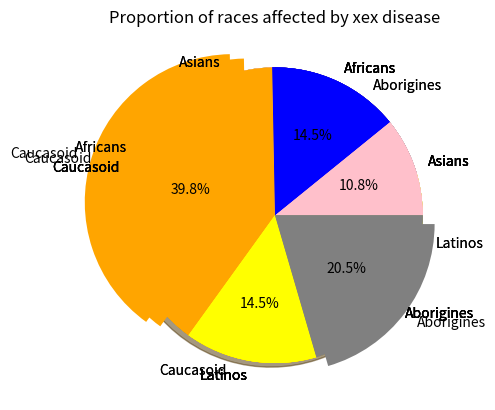

Reproduce this figure in Python.
# -*- coding: utf-8 -*-
"""
Created on Thu Nov 19 14:58:11 2020

[redacted]
"""
"""
Pie charts are circular charts that give a visual representation that
shows what proportion of a set of a figures certain items take up. They use 
slices to represent items like slices of a pie. So for example if we had the
following items : item1, item2 and item3 with the corresponding values [1,2,3]
then item 1 would take up 1/6 of the pie chart as the sum of the values is six 
and 1 divided by six is 1/6. item2 would take up 2/6 of the chart and would be
twice as large as item1, and item3 would take up 3/6 or 1/2 of the chart and 
would be 3 times larger than item1. Practical examples and explanations for
such examples can be seen below.
"""

import matplotlib.pyplot as plt

"""
Here a pie chart is made with the following slice values [9,12,33,12,17],
and the following items have those slice values : ["Asians", "Africans",
"Caucasoid", "Latinos", "Aborigines"]. So for example the item "Asians" has
the value 9 and the item Latinos "has" the value 12. 
plt.pie() function creates a pie chart and we must put in our slice values and 
labels for those values as arguments, in this case we have used the variable
'slices' as our slice values argument and the variable items as our labels 
argument. And this produces a pie chart with default colours. Note there is
no title and our slices/labels arguments should be lists (and possibly arrays).
"""
slices = [9,12,33,12,17]
items = ["Asians","Africans","Caucasoid","Latinos","Aborigines"]

plt.pie(slices,labels=items)
plt.show()

# The following chart is the same as the above chart only it also includes a 
# title.
plt.pie(slices,labels=items)
plt.title("Proportion of races affected by xex disease")
plt.show()

"""
    This chart is almost the same as the one above it, the only difference 
    being that custom colours have been chosen for it via the colors argument.
    Note that the colors argument takes a list of values 
    (and possibly an array of values).
"""
plt.pie(slices,labels=items,colors=['pink','blue','orange','yellow','grey'])
plt.title("Proportion of races affected by xex disease")
plt.show()

"""
    Here the colors argument uses a premade array and startangle has been added
    essentially this has changed the angle at which the pie chart labels start
    displaying, I have chosen to change this by 90 degrees, and if you look at
    this chart and compare it to the previous one, you can see that the first
    label ("Asians") starts 90 degrees left of where it started before.
"""
colorpea = ['pink','blue','orange','yellow','grey']
plt.pie(slices,labels=items,colors=colorpea,startangle = 90)
plt.title("Proportion of races affected by xex disease")
plt.show()

# The only change here is the addition of a shadow, that can be seen below the
# Caucasoid slice.
plt.pie(slices,labels=items,colors=colorpea,startangle=90,shadow=True)
plt.title("Proportion of races affected by xex disease")
plt.show()

"""
    Here the startangle and shadow argument have been removed and the explode
    function has been added. Exploded items/labels basically come out of the 
    pie chart to sort of demonstrate where they are, this may be used because
    some labels may be more important to highlight than others, any argument 
    above 0 will explode an item, and items are exploded in order of labels,
    so for example index [0] of your label/slices lists/arrays will be index[0]
    of your explode argument parameters. In this case both index [2] and [4] 
    i.e. "Caucasoid" and "Aborigines" have been exploded.
"""
plt.pie(slices,labels=items, explode=(0,0,0.3,0,0.1),colors=colorpea)
plt.title("Proportion of races affected by xex disease")
plt.show()

# Here only "Caucasoid" has been exploded.
plt.pie(slices,labels=items, explode=(0,0,0.2,0,0),colors=colorpea)
plt.title("Proportion of races affected by xex disease")
plt.show()

# the autopct argument shows what percentage of the sum of slice values
# each slice takes up.
plt.pie(slices,labels=items, autopct='%1.1f%%',colors=colorpea)
plt.title("Proportion of races affected by xex disease")
plt.show()